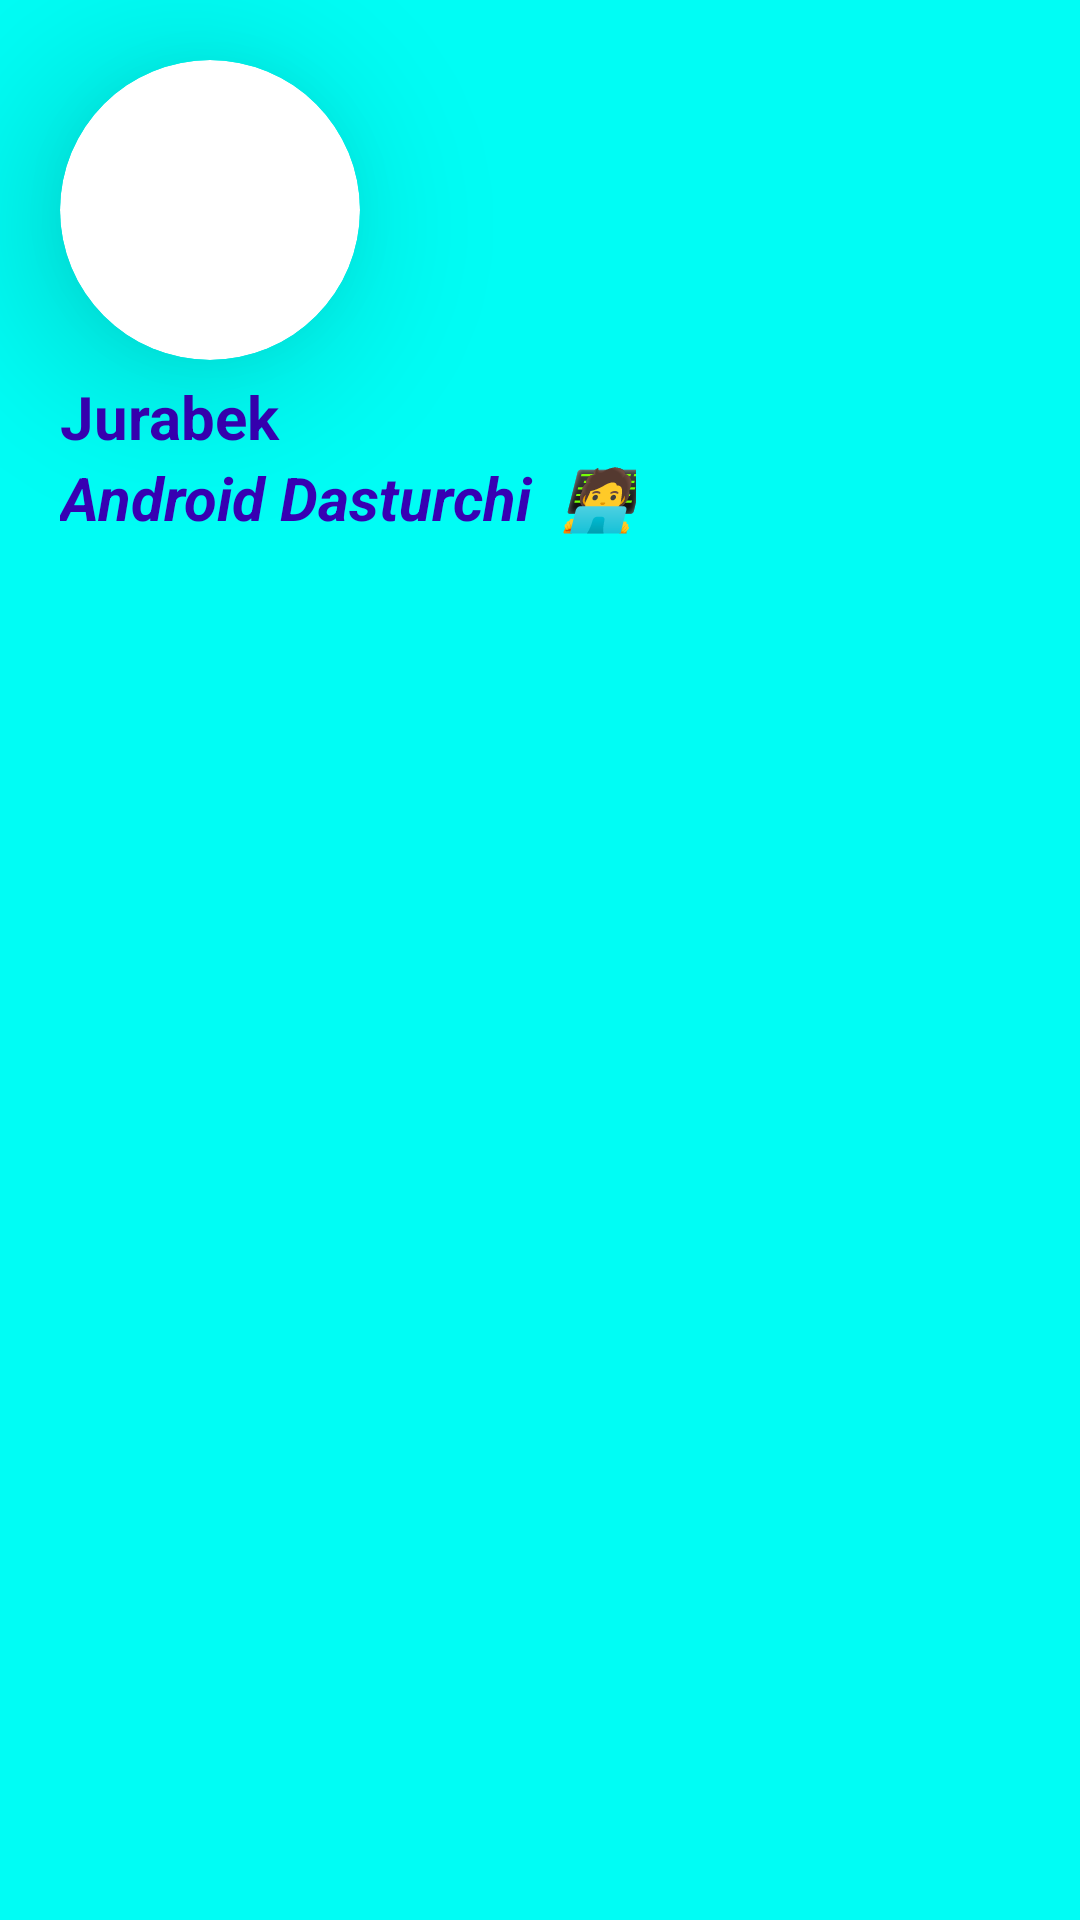

Write the Android layout XML for this screen, with the resource values it uses.
<!-- AndroidManifest.xml: application theme Theme.Chepianat -->
<!-- res/layout/navigation_item.xml -->
<?xml version="1.0" encoding="utf-8"?>
<LinearLayout xmlns:android="http://schemas.android.com/apk/res/android"
    android:layout_width="match_parent"
    xmlns:app="http://schemas.android.com/apk/res-auto"
    android:orientation="vertical"
    android:background="#00FDF5"
    android:layout_height="200dp">
    <com.google.android.material.card.MaterialCardView
        android:layout_width="100dp"
        android:layout_height="100dp"
        app:cardElevation="30dp"
        app:strokeColor="@color/purple_700"
        android:layout_margin="20dp"
        app:cardCornerRadius="50dp">
        <ImageView
            android:clickable="true"
            android:focusable="true"
            android:foreground="?selectableItemBackground"
            android:layout_width="match_parent"
            android:layout_height="match_parent"
            android:scaleType="centerCrop"
            android:src="@drawable/jurabek_android"/>

    </com.google.android.material.card.MaterialCardView>

<TextView
    android:layout_width="wrap_content"
    android:layout_marginStart="20sp"
    android:layout_height="wrap_content"
    android:textSize="20sp"
    android:layout_marginTop="-15dp"
    android:textStyle="bold"
    android:textAllCaps="false"
    android:textColor="@color/purple_700"
    android:text="Jurabek"/>
    <TextView
        android:layout_width="wrap_content"
        android:layout_height="wrap_content"
        android:textSize="20sp"
        android:textStyle="bold|italic"
        android:layout_marginStart="20sp"
        android:textAllCaps="false"
        android:textColor="@color/purple_700"
        android:text="Android Dasturchi  🧑‍💻"/>

</LinearLayout>
<!-- resources referenced by this layout -->
<resources>
  <style name="Theme.Chepianat" parent="Theme.MaterialComponents.DayNight.NoActionBar">
          
          <item name="colorPrimary">@color/purple_500</item>
          <item name="colorPrimaryVariant">@color/purple_700</item>
          <item name="colorOnPrimary">@color/white</item>
          
          <item name="colorSecondary">@color/teal_200</item>
          <item name="colorSecondaryVariant">@color/teal_700</item>
          <item name="colorOnSecondary">@color/black</item>
          
          <item name="android:statusBarColor">?attr/colorPrimaryVariant</item>
          
      </style>
  <!-- not gathered from this repository: default colours our renderer supplied (Android Studio template values) -->
  <color name="purple_500">#FF6200EE</color>
  <color name="purple_700">#FF3700B3</color>
  <color name="teal_200">#FF03DAC5</color>
  <color name="teal_700">#FF018786</color>
  <color name="black">#FF000000</color>
  <color name="white">#FFFFFFFF</color>
</resources>
